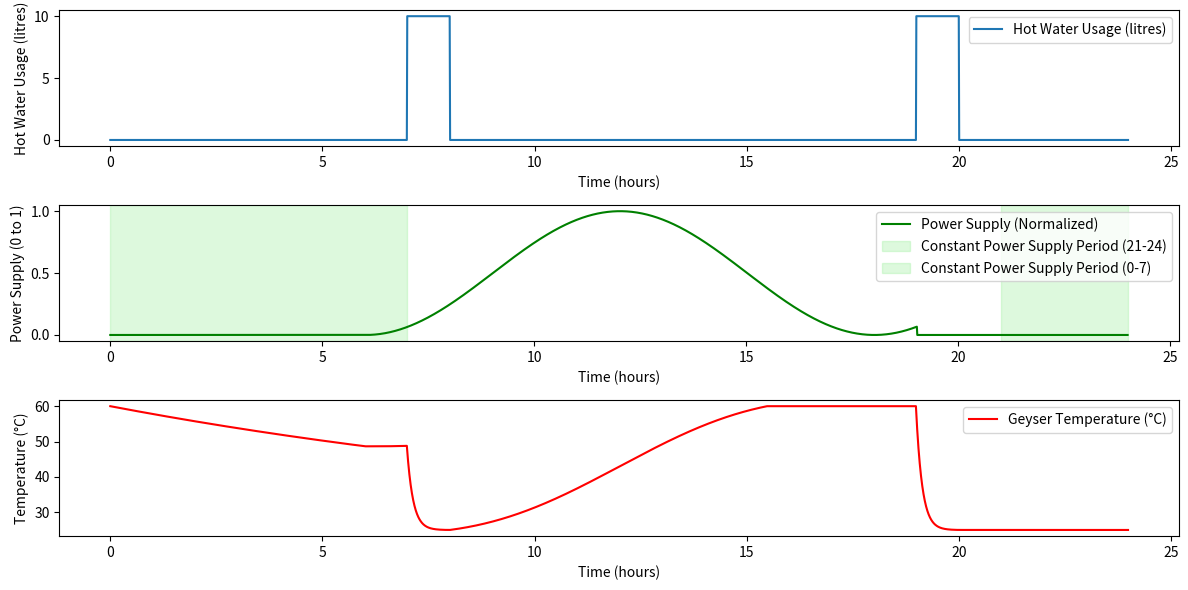

Recreate this plot in Python.
import numpy as np
import matplotlib.pyplot as plt

# Initialise Variables
T_initial = 60  # Initial geyser temperature in Celsius
T_cold = 25    # Cold water temperature in Celsius
T_ambient = 25  # Ambient temperature in Celsius (environment temp)
T_set = 60      # Desired maximum temperature
T_threshold = 55  # Threshold below which the heating element turns on
reheating_rate_per_minute = 2  # Heater raises temperature by 2°C per minute
reheating_rate_per_time_step = reheating_rate_per_minute * 0.6  # Adjusted for 0.01-hour time steps (0.6 minutes)

# Geyser Physical Properties
water_capacity = 150  # Capacity of geyser in liters
m = water_capacity  # Mass of the water in kg (1 liter = 1 kg for water)
cp = 4.186  # Specific heat capacity of water in J/kg°C

surface_area = 0.46

# Heat Transfer Coefficients
U = 1.2  # Overall heat transfer coefficient (in kJ/m^2°C)

k = 0.8  # Thermal conductivity of geyser walls - 1 (W/m·K)
dx = 0.009 # Thickness of the geyser walls in meters

# Time variables
time = np.arange(0, 24, 0.01)  # Time in hours (simulating a day with smaller time steps)
hot_water_usage = np.zeros_like(time)  # Empty array for hot water usage

# Simulate Hot Water Usage
for i, t in enumerate(time):
    if 7 <= t <= 8 or 19 <= t <= 20:
        hot_water_usage[i] = 10  # Use 20 liters during peak times

# Geyser Temperature over Time
temperature = np.full_like(time, T_initial)
heater_on = False  # Track whether the heater is on or off

A = 0.5
power_curve = np.zeros_like(time)  # Initialize power_curve as an array

def conduction_step(T_fluid, dt):
    """Calculate the conduction (heat loss) step."""
    Q_cond = k * surface_area * (T_fluid - T_ambient) / dx  # Conduction heat loss
    dT_cond = (Q_cond / (m * cp)) * dt  # Temperature change due to conduction
    return T_fluid - dT_cond

def convection_step(T_fluid, dt, power_curve_value):
    """Calculate the convection (heating) step."""
    Q_conv = 4000 * power_curve_value  # Convection heat input scaled by power curve
    dT_conv = (Q_conv / (m * cp)) * dt  # Temperature change due to convection
    return T_fluid + dT_conv

# Simulation Loop
power_start_time = 6.02  # Start of power generation
power_end_time = 19.02   # End of power generation

for i in range(1, len(time)):
    current_time = time[i]  # Get the current time
    
    # Calculate power curve only during the power generation window
    if power_start_time <= current_time <= power_end_time:
        power_curve[i] = A - A * np.cos((2 * np.pi / 12) * (current_time - power_start_time))
    else:
        power_curve[i] = 0  # No power outside this window

    # Calculate new temperature when hot water is used
    if hot_water_usage[i] > 0:
        used_water = hot_water_usage[i]
        inflow_water = used_water
        temperature[i] = ((temperature[i-1] * (water_capacity - inflow_water)) + (T_cold * inflow_water)) / water_capacity
    else:
        # Only apply conduction (heat loss) at night (outside power generation window)
        if not (power_start_time <= current_time <= power_end_time):
            temperature[i] = conduction_step(temperature[i-1], 0.01)  # 0.01 hours per step
        else:
            # No heat loss during the day
            temperature[i] = temperature[i-1]

        # Heater turns on if temperature drops below the threshold
        if temperature[i] < T_threshold:
            heater_on = True

        # Heater is on: Reheat the water using convection during the day
        if heater_on and power_curve[i] > 0:  # Only reheat if power is available
            temperature[i] = convection_step(temperature[i], 0.01, power_curve[i])  # 0.01 hours per step
            
            if temperature[i] >= T_set:
                temperature[i] = T_set  # Ensure it caps at 60°C
                heater_on = False  # Turn off the heater

# Plot the Results
plt.figure(figsize=(12, 6))

# Hot Water Usage Plot
plt.subplot(3, 1, 1)
plt.plot(time, hot_water_usage, label='Hot Water Usage (litres)')
plt.ylabel('Hot Water Usage (litres)')
plt.xlabel('Time (hours)')
plt.legend()

# Geyser Temperature Plot
plt.subplot(3, 1, 3)
plt.plot(time, temperature, label='Geyser Temperature (°C)', color='r')
plt.ylabel('Temperature (°C)')
plt.xlabel('Time (hours)')
plt.legend()

# Power Supply Plot
plt.subplot(3, 1, 2)
plt.plot(time, power_curve, label='Power Supply (Normalized)', color='g')
plt.axvspan(21, 24, color='lightgreen', alpha=0.3, label='Constant Power Supply Period (21-24)')
plt.axvspan(0, 7, color='lightgreen', alpha=0.3, label='Constant Power Supply Period (0-7)')
plt.ylabel('Power Supply (0 to 1)')
plt.xlabel('Time (hours)')
plt.legend()

plt.tight_layout()
plt.show()